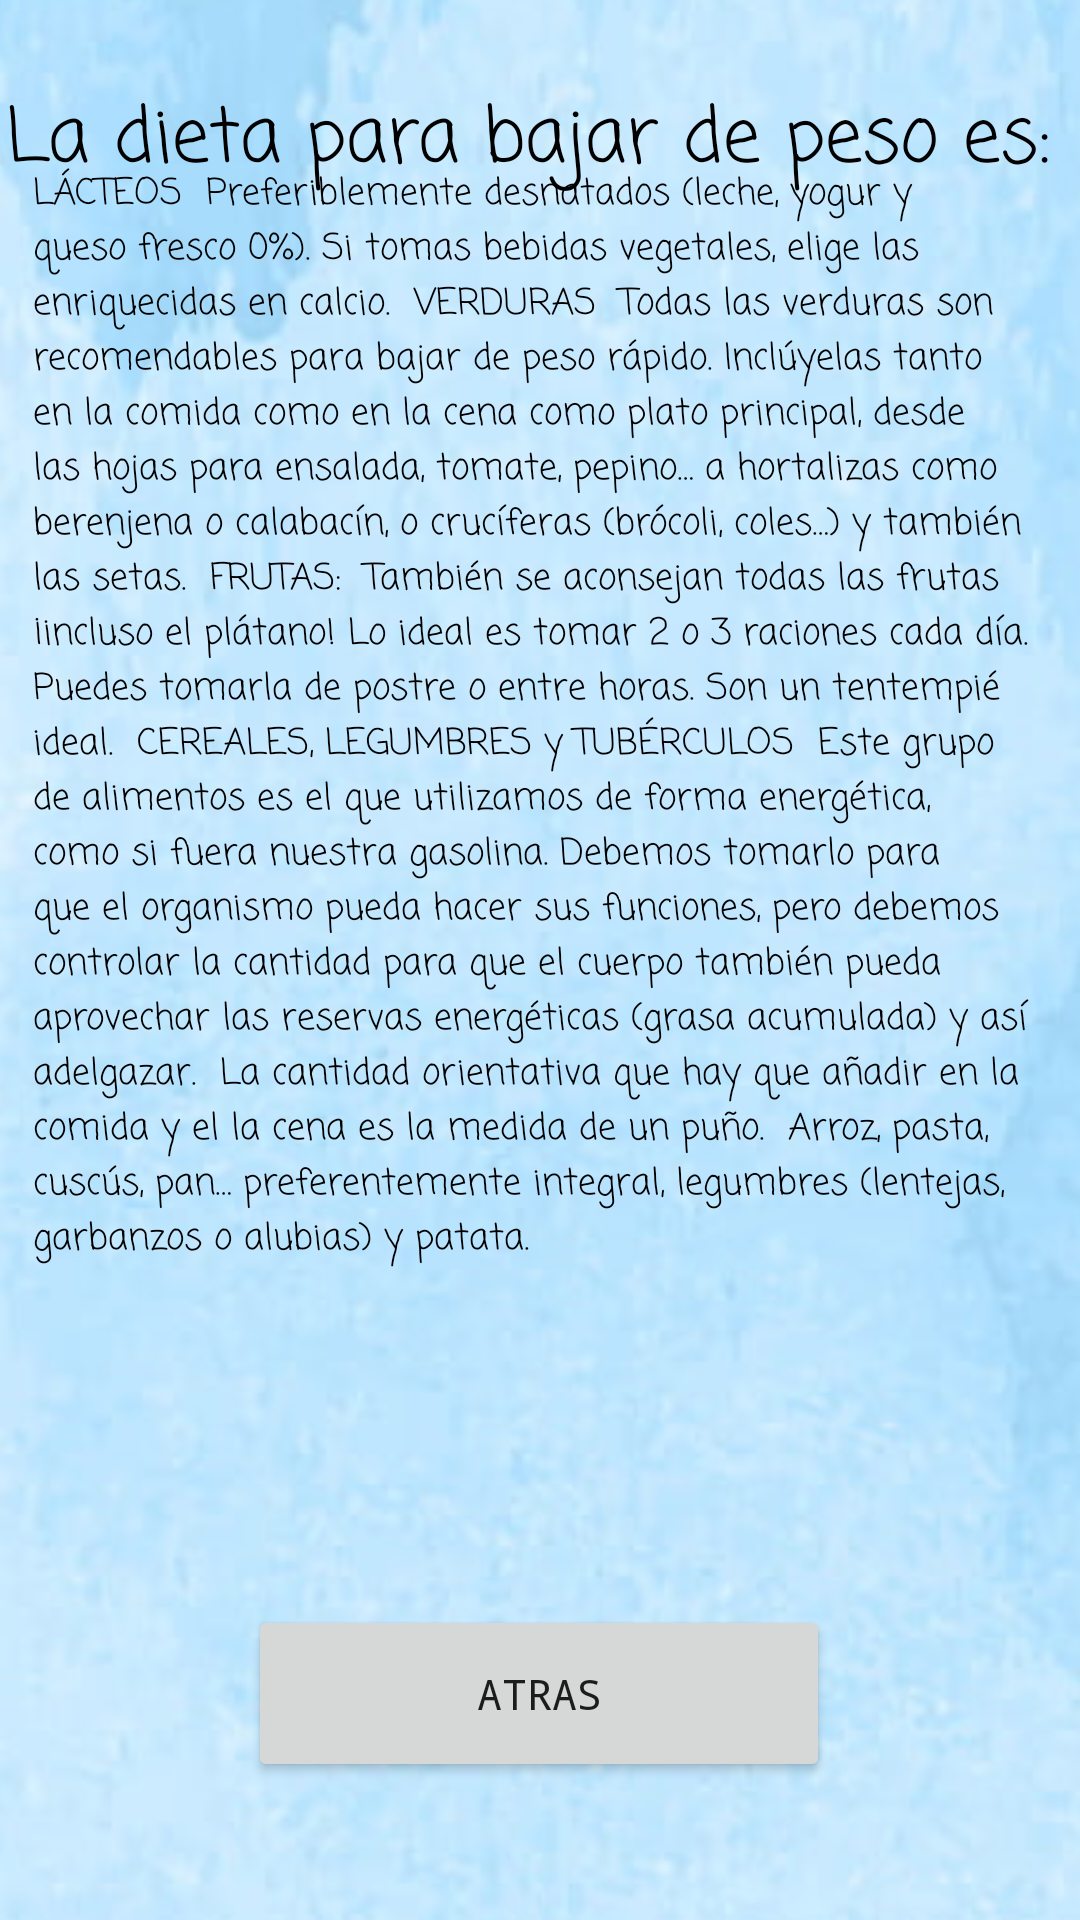

Android layout source for this screen:
<!-- AndroidManifest.xml: application theme Theme.Dieta -->
<!-- res/layout/activity_dieta.xml -->
<?xml version="1.0" encoding="utf-8"?>
<androidx.constraintlayout.widget.ConstraintLayout xmlns:android="http://schemas.android.com/apk/res/android"
    xmlns:app="http://schemas.android.com/apk/res-auto"
    xmlns:tools="http://schemas.android.com/tools"
    android:layout_width="match_parent"
    android:layout_height="match_parent"
    tools:context=".dieta">

    <ImageView
        android:id="@+id/imageView5"
        android:layout_width="821dp"
        android:layout_height="1233dp"
        app:layout_constraintBottom_toBottomOf="parent"
        app:layout_constraintEnd_toEndOf="parent"
        app:layout_constraintStart_toStartOf="parent"
        app:layout_constraintTop_toTopOf="parent"
        app:layout_constraintVertical_bias="0.34"
        app:srcCompat="@drawable/solido" />

    <Button
        android:id="@+id/btnatras2"
        android:layout_width="194dp"
        android:layout_height="59dp"
        android:fontFamily="monospace"
        android:onClick="atras"
        android:text="Atras"
        app:layout_constraintBottom_toBottomOf="parent"
        app:layout_constraintEnd_toEndOf="parent"
        app:layout_constraintHorizontal_bias="0.497"
        app:layout_constraintStart_toStartOf="parent"
        app:layout_constraintTop_toTopOf="parent"
        app:layout_constraintVertical_bias="0.921" />

    <TextView
        android:id="@+id/textView6"
        android:layout_width="wrap_content"
        android:layout_height="wrap_content"
        android:fontFamily="casual"
        android:text="La dieta para bajar de peso es: "
        android:textColor="@color/black"
        android:textSize="25dp"
        app:layout_constraintBottom_toBottomOf="parent"
        app:layout_constraintEnd_toEndOf="parent"
        app:layout_constraintStart_toStartOf="parent"
        app:layout_constraintTop_toTopOf="parent"
        app:layout_constraintVertical_bias="0.046" />

    <TextView
        android:id="@+id/textView8"
        android:layout_width="338dp"
        android:layout_height="403dp"
        android:fontFamily="casual"
        android:text="LÁCTEOS

Preferiblemente desnatados (leche, yogur y queso fresco 0%). Si tomas bebidas vegetales, elige las enriquecidas en calcio.

VERDURAS

Todas las verduras son recomendables para bajar de peso rápido. Inclúyelas tanto en la comida como en la cena como plato principal, desde las hojas para ensalada, tomate, pepino… a hortalizas como berenjena o calabacín, o crucíferas (brócoli, coles…) y también las setas.

FRUTAS:

También se aconsejan todas las frutas ¡incluso el plátano! Lo ideal es tomar 2 o 3 raciones cada día. Puedes tomarla de postre o entre horas. Son un tentempié ideal.

CEREALES, LEGUMBRES y TUBÉRCULOS

Este grupo de alimentos es el que utilizamos de forma energética, como si fuera nuestra gasolina. Debemos tomarlo para que el organismo pueda hacer sus funciones, pero debemos controlar la cantidad para que el cuerpo también pueda aprovechar las reservas energéticas (grasa acumulada) y así adelgazar.

La cantidad orientativa que hay que añadir en la comida y el la cena es la medida de un puño.

Arroz, pasta, cuscús, pan… preferentemente integral, legumbres (lentejas, garbanzos o alubias) y patata.
"
        android:textColor="@color/black"
        android:textSize="12dp"
        app:layout_constraintBottom_toBottomOf="parent"
        app:layout_constraintEnd_toEndOf="parent"
        app:layout_constraintHorizontal_bias="0.493"
        app:layout_constraintStart_toStartOf="parent"
        app:layout_constraintTop_toTopOf="parent"
        app:layout_constraintVertical_bias="0.234" />
</androidx.constraintlayout.widget.ConstraintLayout>
<!-- resources referenced by this layout -->
<resources>
  <!-- drawable solido: jpg bitmap (drawable-v24, 68622 bytes) -->
  <style name="Theme.Dieta" parent="Theme.MaterialComponents.DayNight.DarkActionBar">
          
          <item name="colorPrimary">@color/purple_500</item>
          <item name="colorPrimaryVariant">@color/purple_700</item>
          <item name="colorOnPrimary">@color/white</item>
          
          <item name="colorSecondary">@color/teal_200</item>
          <item name="colorSecondaryVariant">@color/teal_700</item>
          <item name="colorOnSecondary">@color/black</item>
          
          <item name="android:statusBarColor" tools:targetApi="l">?attr/colorPrimaryVariant</item>
          
      </style>
  <!-- not gathered from this repository: default colours our renderer supplied (Android Studio template values) -->
  <color name="purple_500">#FF6200EE</color>
  <color name="purple_700">#FF3700B3</color>
  <color name="teal_200">#FF03DAC5</color>
  <color name="teal_700">#FF018786</color>
  <color name="black">#FF000000</color>
  <color name="white">#FFFFFFFF</color>
</resources>
